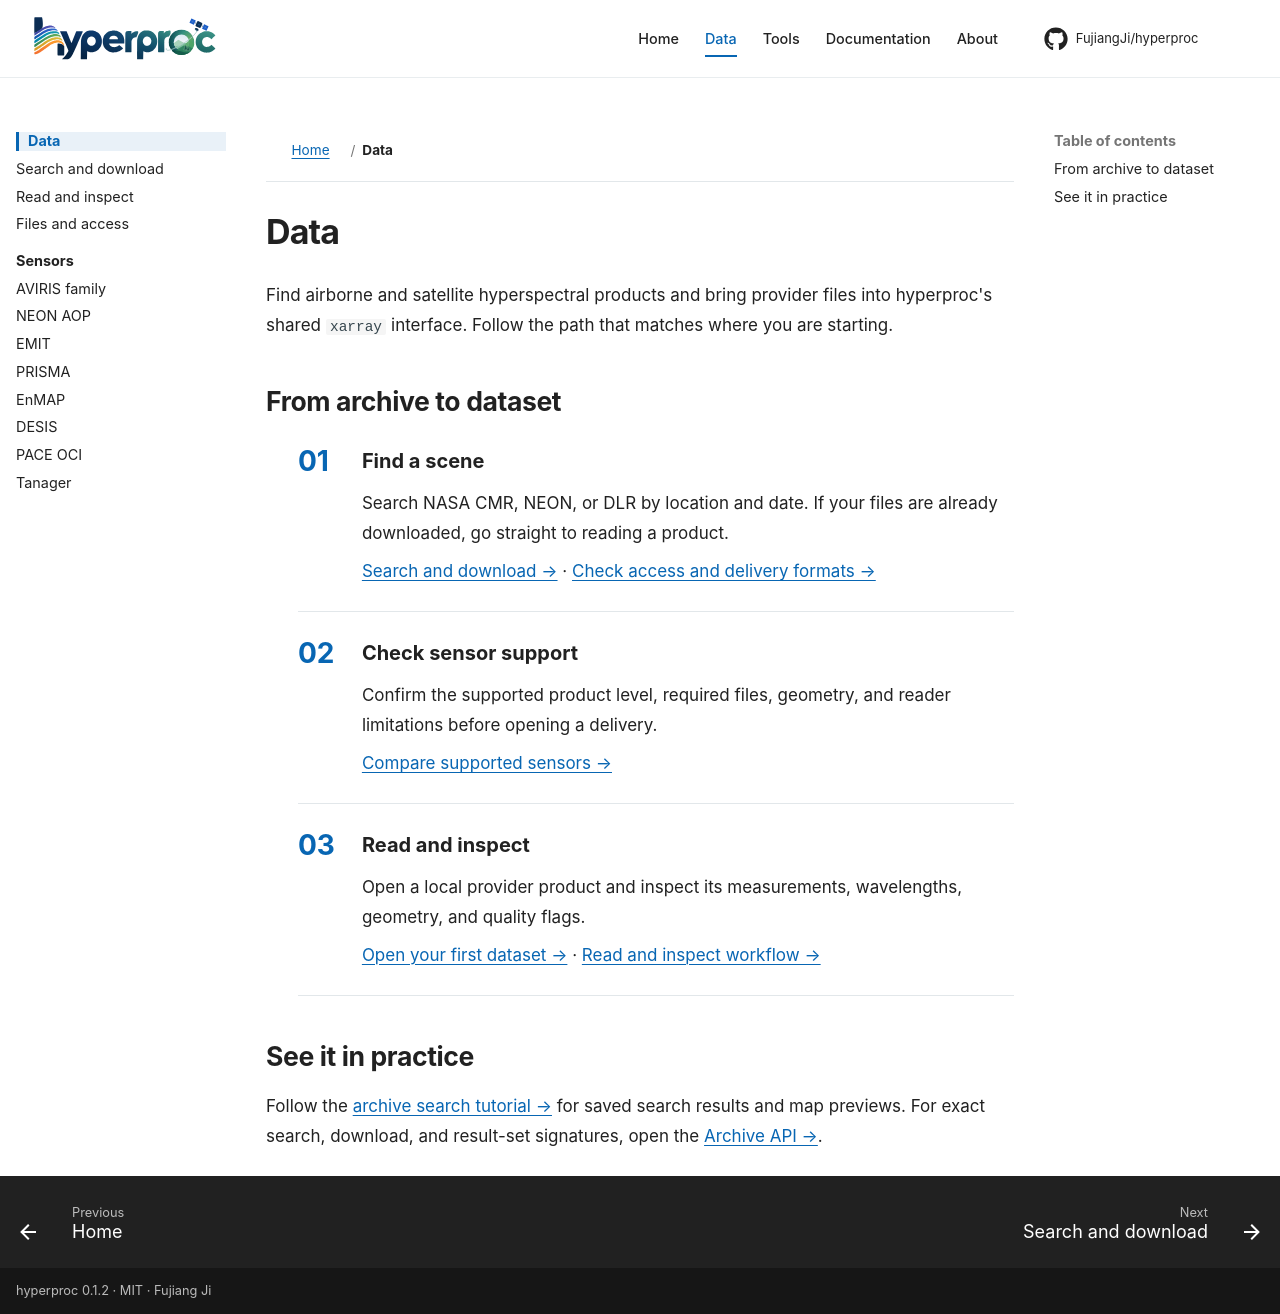

repository: FujiangJi/hyperproc · page: data/index.html · generator: mkdocs

# Data

Find airborne and satellite hyperspectral products and bring provider files into hyperproc's shared `xarray` interface. Follow the path that matches where you are starting.

## From archive to dataset

<div class="entry-steps" markdown>

1. **Find a scene**

    Search NASA CMR, NEON, or DLR by location and date. If your files are already downloaded, go straight to reading a product.

    [Search and download →](../workflows/search.md) · [Check access and delivery formats →](../getting-started/data-access.md)

2. **Check sensor support**

    Confirm the supported product level, required files, geometry, and reader limitations before opening a delivery.

    [Compare supported sensors →](../sensors/index.md)

3. **Read and inspect**

    Open a local provider product and inspect its measurements, wavelengths, geometry, and quality flags.

    [Open your first dataset →](../getting-started/quickstart.md) · [Read and inspect workflow →](../workflows/reading.md)

</div>

## See it in practice

Follow the [archive search tutorial →](../tutorials/search-download-tutorial.md) for saved search results and map previews. For exact search, download, and result-set signatures, open the [Archive API →](../api/hyperproc-archive.md).
